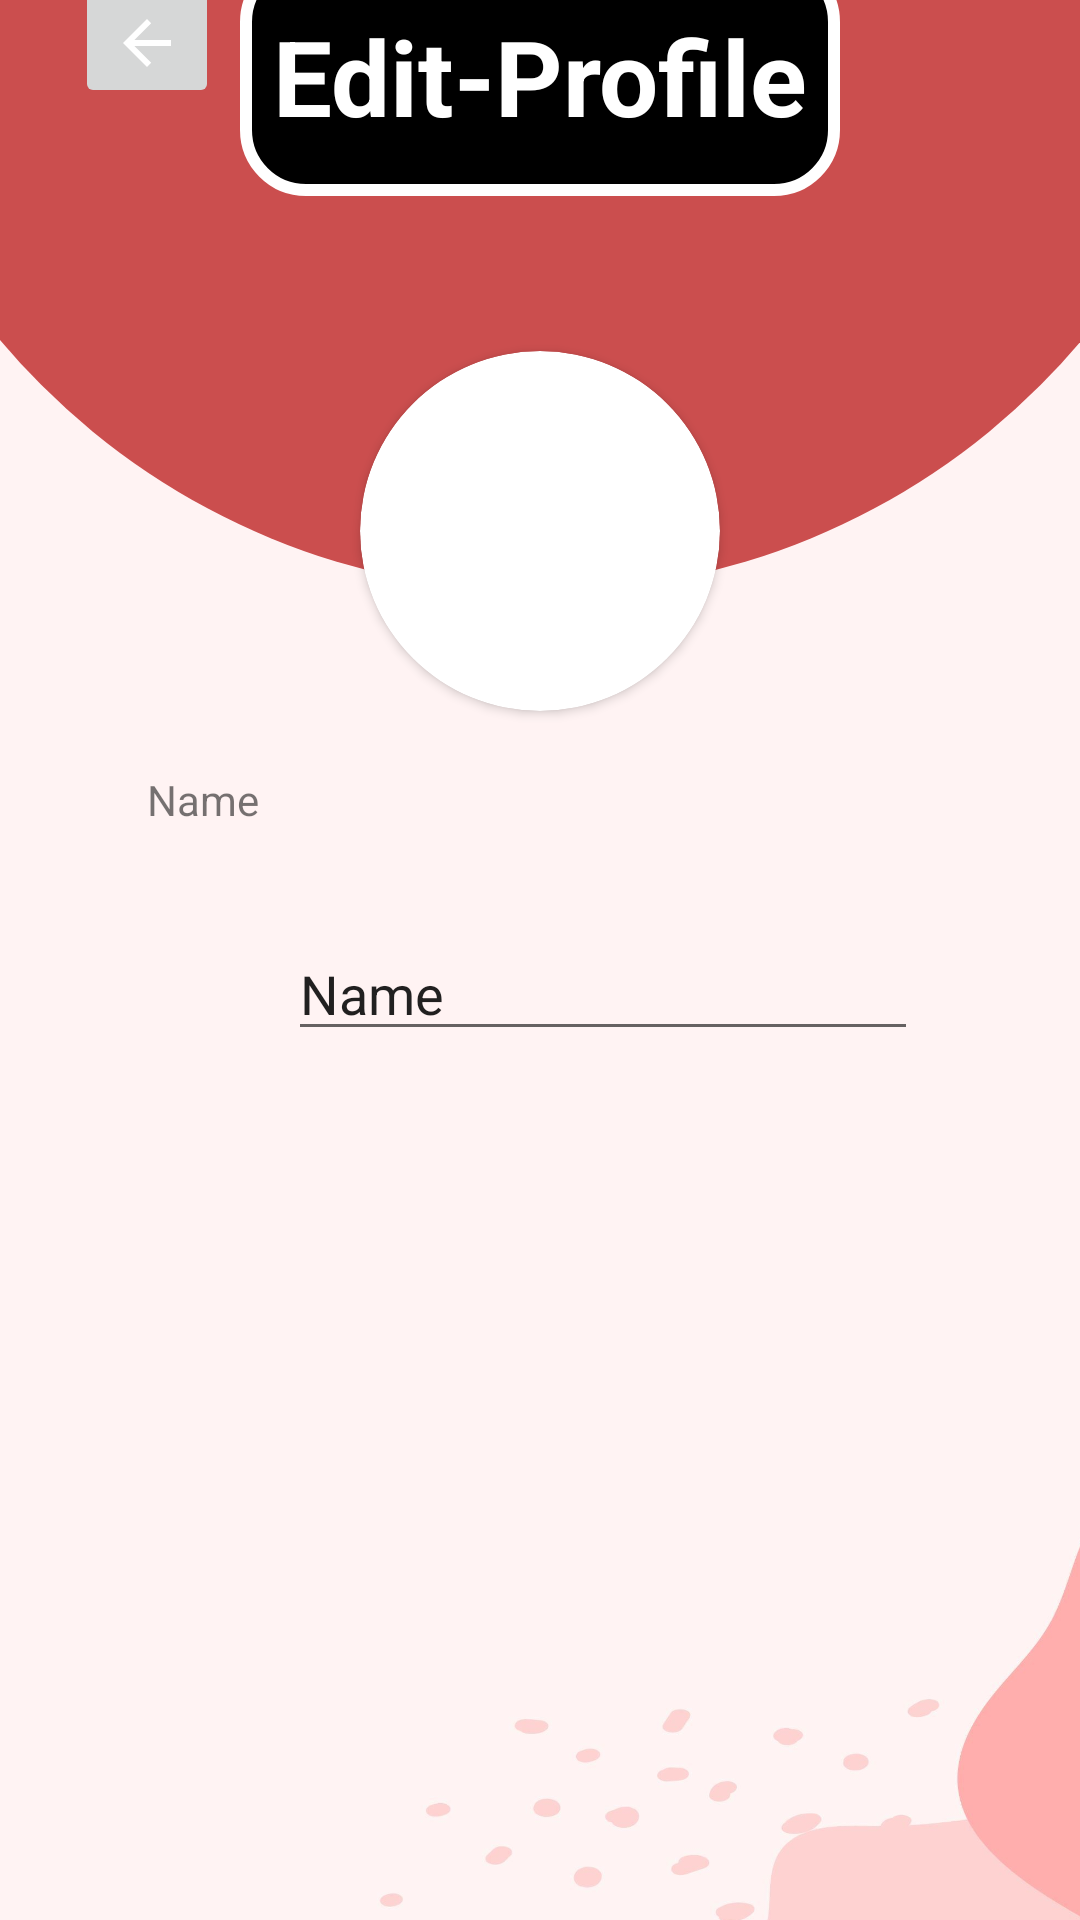

Produce the Android XML layout that renders to this screen, including the resource entries it uses.
<!-- AndroidManifest.xml: application theme Theme.ProjectTodoList -->
<!-- res/layout/editprofile.xml -->
<?xml version="1.0" encoding="utf-8"?>

<androidx.constraintlayout.widget.ConstraintLayout xmlns:android="http://schemas.android.com/apk/res/android"
    xmlns:app="http://schemas.android.com/apk/res-auto"
    xmlns:tools="http://schemas.android.com/tools"
    android:layout_width="match_parent"
    android:layout_height="match_parent"
    tools:context=".MainActivity">

    <androidx.cardview.widget.CardView
        android:id="@+id/cardView"
        android:layout_width="120dp"
        android:layout_height="120dp"

        android:layout_marginTop="150dp"
        app:cardCornerRadius="120dp"
        app:layout_constraintEnd_toEndOf="parent"
        app:layout_constraintStart_toStartOf="parent"
        app:layout_constraintTop_toTopOf="@+id/imageView">

        <ImageView
            android:layout_width="match_parent"
            android:layout_height="match_parent"
            android:adjustViewBounds="true"
            android:scaleType="centerCrop"
            android:src="@drawable/rabbit" />

    </androidx.cardview.widget.CardView>


    <ImageView
        android:id="@+id/imageView"
        android:layout_width="411dp"
        android:layout_height="731dp"
        android:layout_marginTop="35dp"
        app:layout_constraintBottom_toBottomOf="parent"
        app:layout_constraintEnd_toEndOf="parent"
        app:layout_constraintHorizontal_bias="0.0"
        app:layout_constraintStart_toStartOf="parent"
        app:layout_constraintTop_toTopOf="parent"
        app:layout_constraintVertical_bias="0.542"
        app:srcCompat="@drawable/blackground02" />

    <ImageView
        android:id="@+id/imageView2"
        android:layout_width="588dp"
        android:layout_height="471dp"
        android:layout_marginBottom="501dp"
        app:layout_constraintBottom_toBottomOf="@+id/imageView"
        app:layout_constraintEnd_toEndOf="parent"
        app:layout_constraintStart_toStartOf="parent"
        app:srcCompat="@drawable/headerblackground" />
    <ImageButton
        android:id="@+id/imageButton4"
        android:layout_width="wrap_content"
        android:layout_height="wrap_content"
        android:layout_marginStart="25dp"
        android:layout_marginLeft="25dp"
        android:layout_marginTop="25dp"
        app:layout_constraintStart_toStartOf="@+id/imageView"
        app:layout_constraintTop_toTopOf="@+id/imageView"
        app:srcCompat="@drawable/abc_vector_test" />

    <TextView

        android:id="@+id/textView2"
        android:layout_width="200dp"
        android:layout_height="80dp"
        android:layout_marginTop="259dp"
        android:background="@drawable/border"
        android:gravity="center"
        android:text="Edit-Profile"
        android:textColor="@color/white"
        android:textSize="35dp"
        android:textStyle="bold"
        app:layout_constraintEnd_toEndOf="parent"
        app:layout_constraintStart_toStartOf="parent"
        app:layout_constraintTop_toTopOf="@+id/imageView2" />

    <TextView
        android:id="@+id/textView8"
        android:layout_width="wrap_content"
        android:layout_height="wrap_content"
        android:layout_marginStart="49dp"
        android:layout_marginLeft="49dp"
        android:layout_marginTop="290dp"
        android:text="Name"
        app:layout_constraintStart_toStartOf="@+id/imageView"
        app:layout_constraintTop_toTopOf="@+id/imageView" />

    <EditText
        android:id="@+id/editTextTextPersonName"
        android:layout_width="wrap_content"
        android:layout_height="wrap_content"
        android:layout_marginStart="96dp"
        android:layout_marginLeft="96dp"
        android:layout_marginTop="342dp"
        android:ems="10"
        android:inputType="textPersonName"
        android:text="Name"
        app:layout_constraintStart_toStartOf="@+id/imageView"
        app:layout_constraintTop_toTopOf="@+id/imageView" />


</androidx.constraintlayout.widget.ConstraintLayout>
<!-- resources referenced by this layout -->
<resources>
  <color name="white">#FFFFFFFF</color>
  <!-- drawable blackground02: jpg bitmap (drawable, 72835 bytes) -->
  <!-- drawable border (drawable) -->
  <?xml version="1.0" encoding="utf-8"?>
  
  <shape xmlns:android="http://schemas.android.com/apk/res/android">
      <stroke
          android:width="4sp"
          android:color="@color/white"
          />
      <corners
          android:radius="20sp"
          />
  
      <solid
          android:color="@color/black"
          />
  
  </shape>
  <!-- drawable headerblackground (drawable) -->
  <?xml version="1.0" encoding="utf-8"?>
  
  <selector xmlns:android="http://schemas.android.com/apk/res/android">
  <item>
      <shape android:shape="oval">
          <solid android:color="#cb4e4e"/>
          <size android:width="120dp" android:height="120dp"/>
  
      </shape>
  
  </item>
  </selector>
  <style name="Theme.ProjectTodoList" parent="Theme.MaterialComponents.DayNight.NoActionBar">
          
          <item name="colorPrimary">@color/purple_500</item>
          <item name="colorPrimaryVariant">@color/purple_700</item>
          <item name="colorOnPrimary">@color/white</item>
          
          <item name="colorSecondary">@color/teal_200</item>
          <item name="colorSecondaryVariant">@color/teal_700</item>
          <item name="colorOnSecondary">@color/black</item>
          
          <item name="android:statusBarColor" tools:targetApi="l">?attr/colorPrimaryVariant</item>
          
      </style>
  <color name="black">#FF000000</color>
  <color name="purple_500">#FF6200EE</color>
  <color name="purple_700">#FF3700B3</color>
  <color name="teal_200">#FF03DAC5</color>
  <color name="teal_700">#FF018786</color>
</resources>
